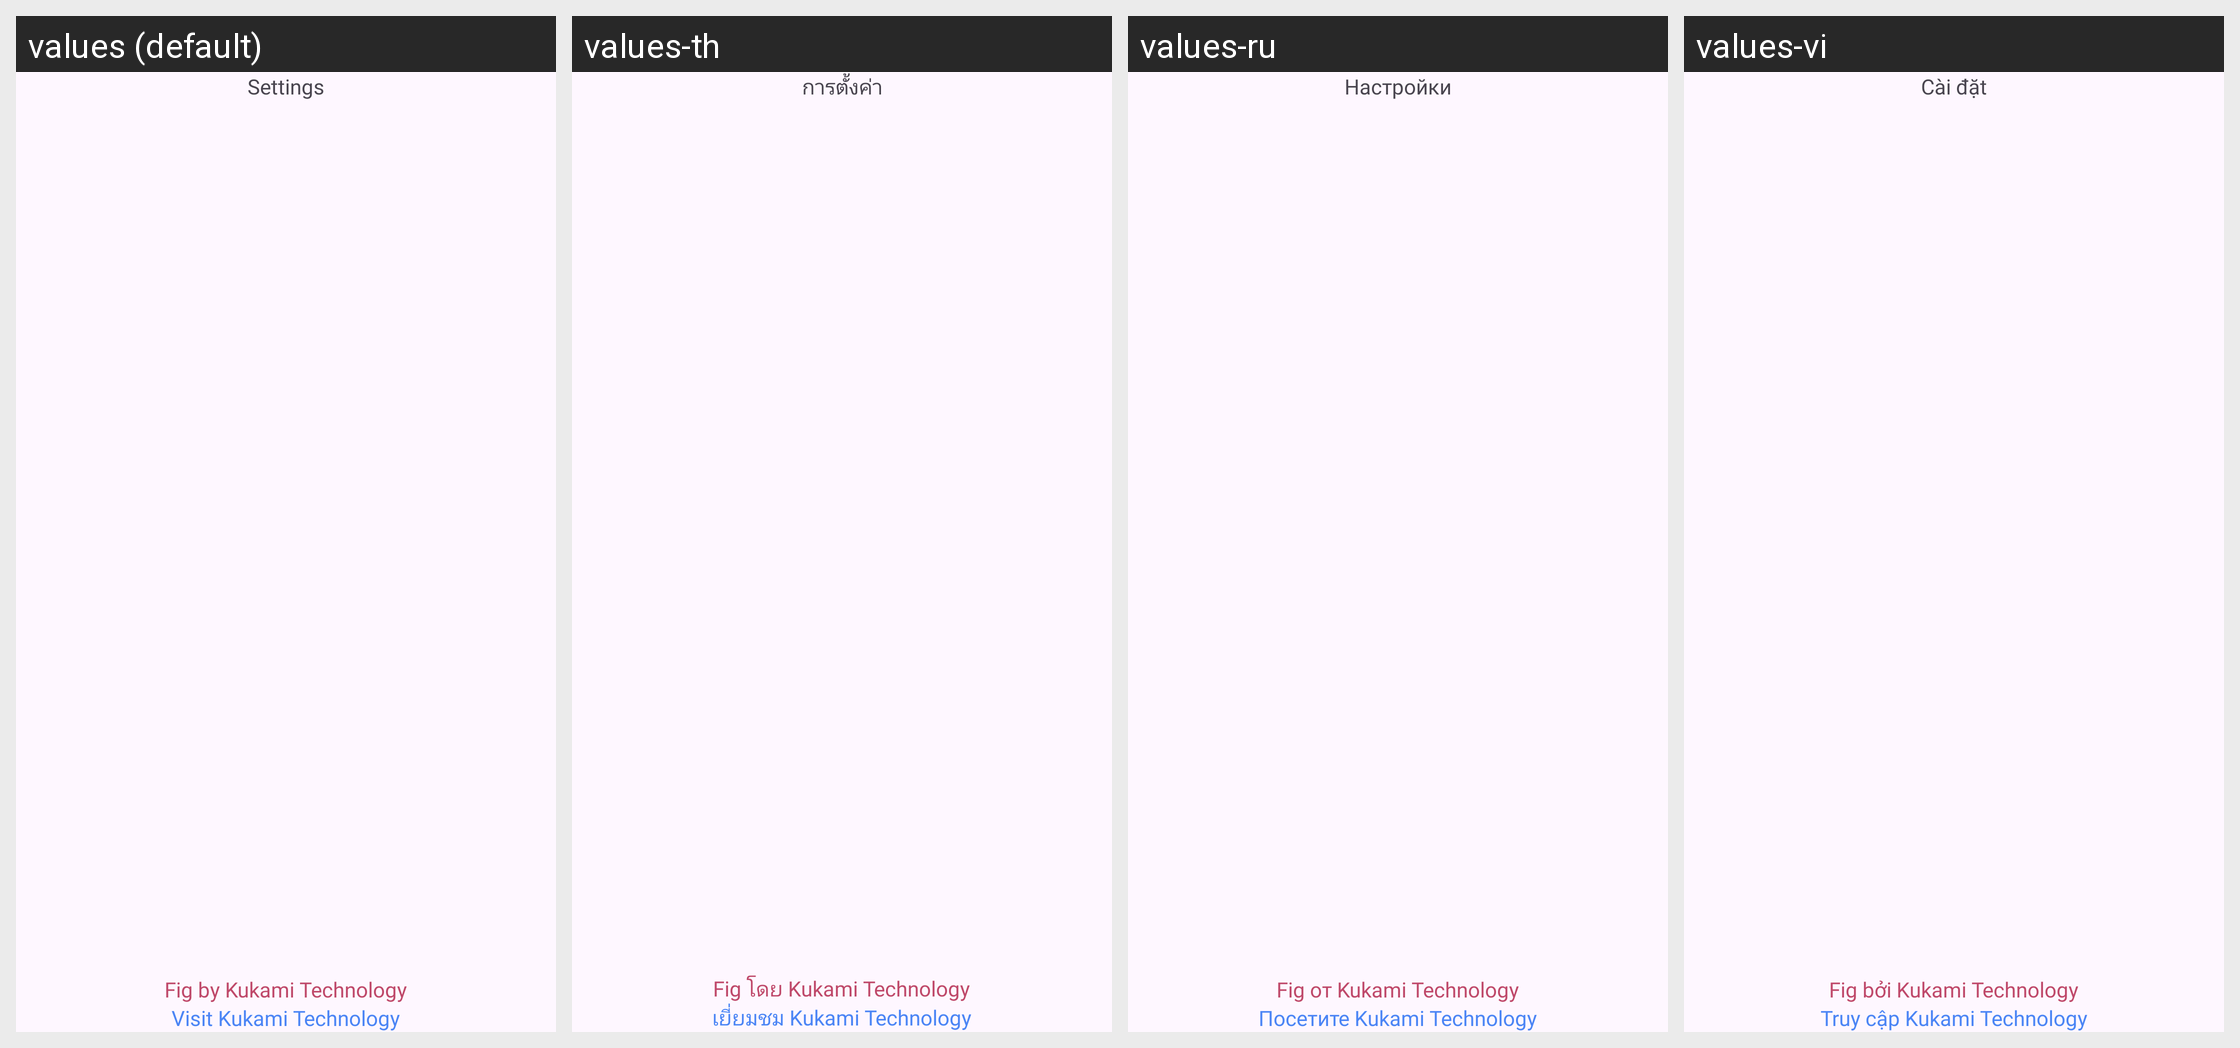

The Android screen above is rendered under several locales of the same app. Produce the string resources it draws, with the default and per-locale values.
Android screen res/layout/fragment_settings.xml rendered under 4 locales, left to right: values (default), values-th, values-ru, values-vi. Device: Nexus 5 (rendered at 1080×1920; each locale shown at half size, 540×960, under a caption strip naming it); theme Theme.PDFConverter.
Other locales in the repository, not shown: values-bn, values-de, values-es, values-fil, values-fr, values-hi, values-in, values-it, values-ja, values-ko, values-ms, values-nl, values-pl, values-pt, values-tr, values-zh.
Strings drawn on this screen, with the default value and each locale's value (text and hints the layout hard-codes, and strings that could not be matched under every locale, appear in the picture but are not listed):

settings
  values: Settings
  values-th: การตั้งค่า
  values-ru: Настройки
  values-vi: Cài đặt

fig_by_kukami_technology
  values: Fig by Kukami Technology
  values-th: Fig โดย Kukami Technology
  values-ru: Fig от Kukami Technology
  values-vi: Fig bởi Kukami Technology

visit_kukami_technology
  values: Visit Kukami Technology
  values-th: เยี่ยมชม Kukami Technology
  values-ru: Посетите Kukami Technology
  values-vi: Truy cập Kukami Technology
